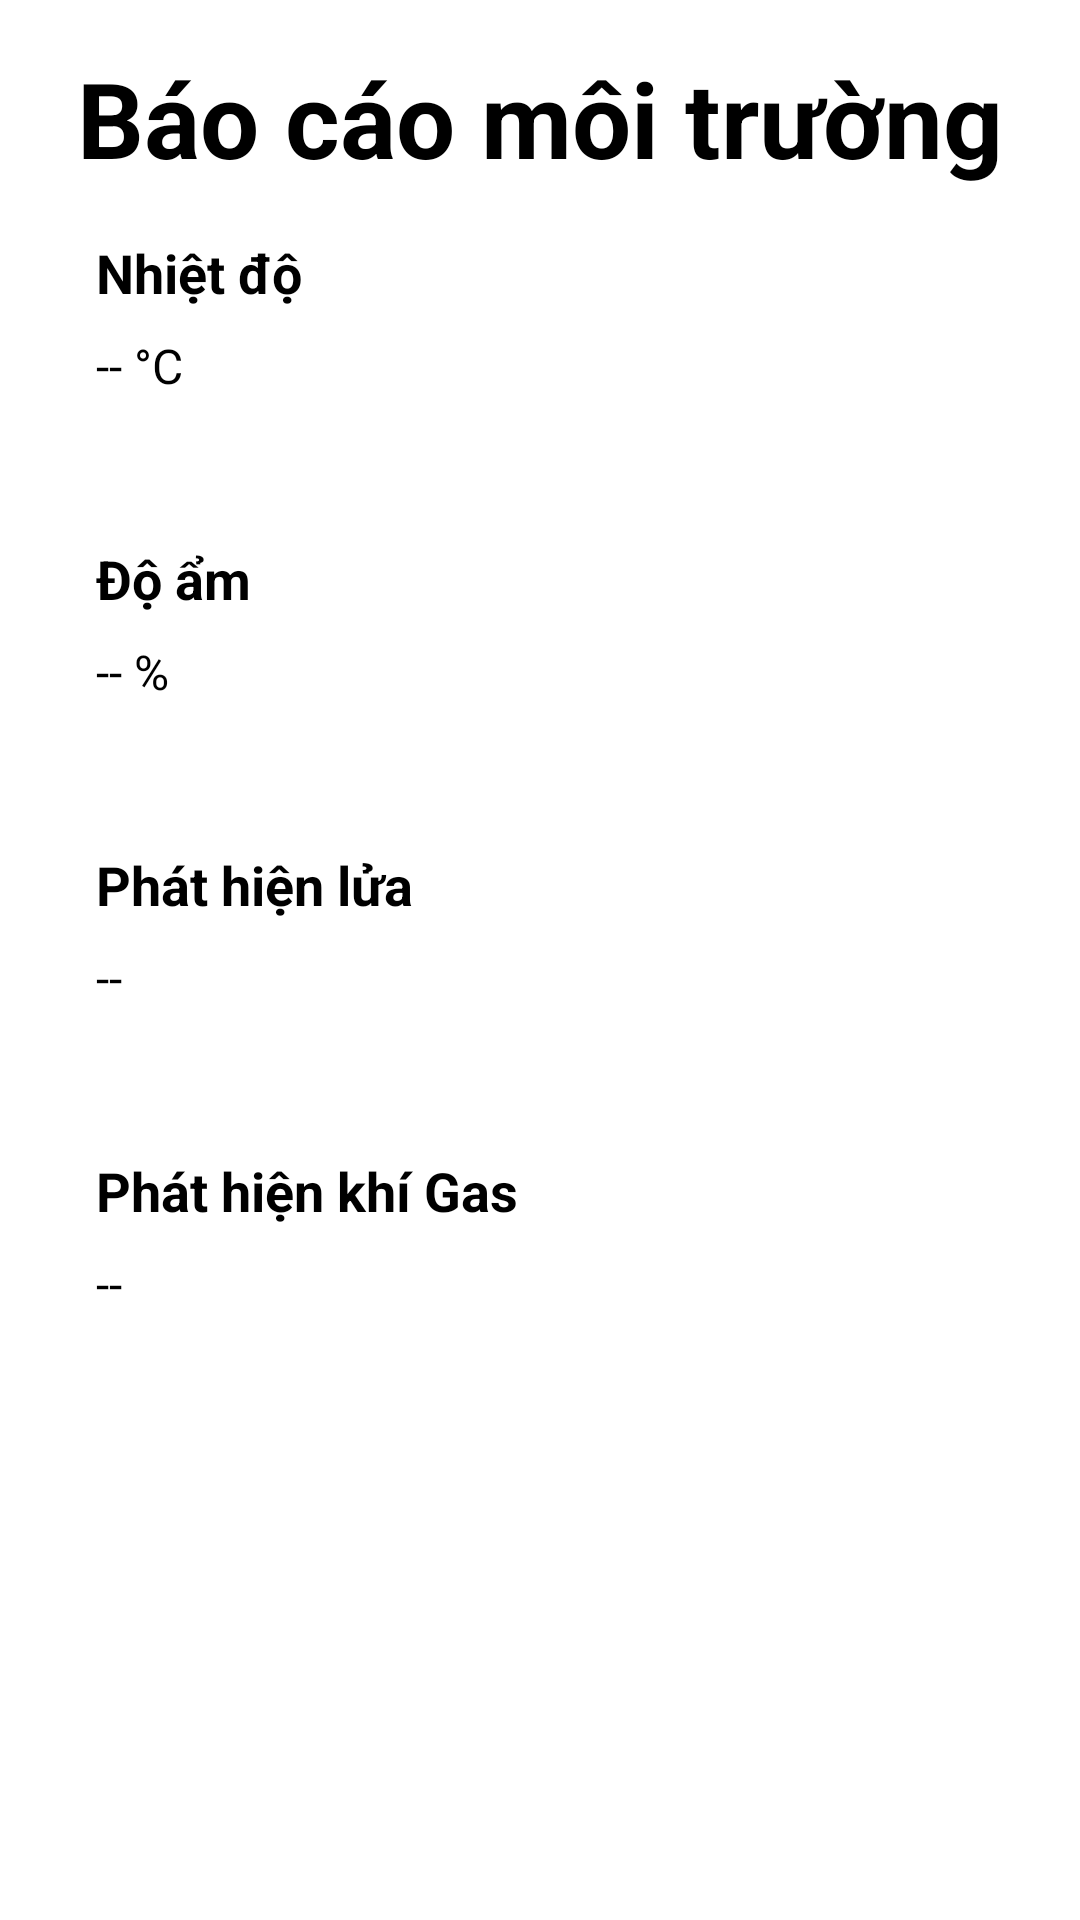

Reconstruct the res/layout file that produces this screen, plus the resources it refers to.
<!-- AndroidManifest.xml: application theme Theme.FireAlarmIoT -->
<!-- res/layout/current_environment.xml -->
<?xml version="1.0" encoding="utf-8"?>
<ScrollView
    xmlns:android="http://schemas.android.com/apk/res/android"
    android:id="@+id/rootLayout"
    android:layout_width="match_parent"
    android:layout_height="match_parent"
    android:padding="16dp"
    android:background="@color/white">

    <LinearLayout
        android:layout_width="match_parent"
        android:layout_height="wrap_content"
        android:orientation="vertical">
        
        <TextView
            android:layout_width="match_parent"
            android:layout_height="wrap_content"
            android:text="Báo cáo môi trường"
            android:textSize="35sp"
            android:gravity="center"
            android:textStyle="bold"
            android:textColor="@color/black" />

        
        <LinearLayout
            android:layout_width="match_parent"
            android:layout_height="wrap_content"
            android:orientation="vertical"
            android:padding="16dp"
            android:layout_marginBottom="16dp">

            <TextView
                android:layout_width="wrap_content"
                android:layout_height="wrap_content"
                android:text="Nhiệt độ"
                android:textSize="18sp"
                android:textStyle="bold"
                android:textColor="@color/black" />

            <TextView
                android:id="@+id/temperatureValue"
                android:layout_width="wrap_content"
                android:layout_height="wrap_content"
                android:text="-- °C"
                android:textSize="16sp"
                android:paddingTop="8dp"
                android:textColor="@color/black" />
        </LinearLayout>

        
        <LinearLayout
            android:layout_width="match_parent"
            android:layout_height="wrap_content"
            android:orientation="vertical"
            android:padding="16dp"
            android:layout_marginBottom="16dp">

            <TextView
                android:layout_width="wrap_content"
                android:layout_height="wrap_content"
                android:text="Độ ẩm"
                android:textSize="18sp"
                android:textStyle="bold"
                android:textColor="@color/black" />

            <TextView
                android:id="@+id/humidityValue"
                android:layout_width="wrap_content"
                android:layout_height="wrap_content"
                android:text="-- %"
                android:textSize="16sp"
                android:paddingTop="8dp"
                android:textColor="@color/black" />
        </LinearLayout>

        
        <LinearLayout
            android:layout_width="match_parent"
            android:layout_height="wrap_content"
            android:orientation="vertical"
            android:padding="16dp"
            android:layout_marginBottom="16dp">

            <TextView
                android:layout_width="wrap_content"
                android:layout_height="wrap_content"
                android:text="Phát hiện lửa"
                android:textSize="18sp"
                android:textStyle="bold"
                android:textColor="@color/black" />

            <TextView
                android:id="@+id/flameDetectionValue"
                android:layout_width="wrap_content"
                android:layout_height="wrap_content"
                android:text="--"
                android:textSize="16sp"
                android:paddingTop="8dp"
                android:textColor="@color/black" />
        </LinearLayout>

        
        <LinearLayout
            android:layout_width="match_parent"
            android:layout_height="wrap_content"
            android:orientation="vertical"
            android:padding="16dp">

            <TextView
                android:layout_width="wrap_content"
                android:layout_height="wrap_content"
                android:text="Phát hiện khí Gas"
                android:textSize="18sp"
                android:textStyle="bold"
                android:textColor="@color/black" />

            <TextView
                android:id="@+id/gasDetectionValue"
                android:layout_width="wrap_content"
                android:layout_height="wrap_content"
                android:text="--"
                android:textSize="16sp"
                android:paddingTop="8dp"
                android:textColor="@color/black" />
        </LinearLayout>

    </LinearLayout>

</ScrollView>
<!-- resources referenced by this layout -->
<resources>
  <color name="black">#FF000000</color>
  <color name="white">#FFFFFFFF</color>
  <style name="Theme.FireAlarmIoT" parent="Base.Theme.FireAlarmIoT" />
  <style name="Base.Theme.FireAlarmIoT" parent="Theme.Material3.DayNight.NoActionBar">
          
          
      </style>
</resources>
